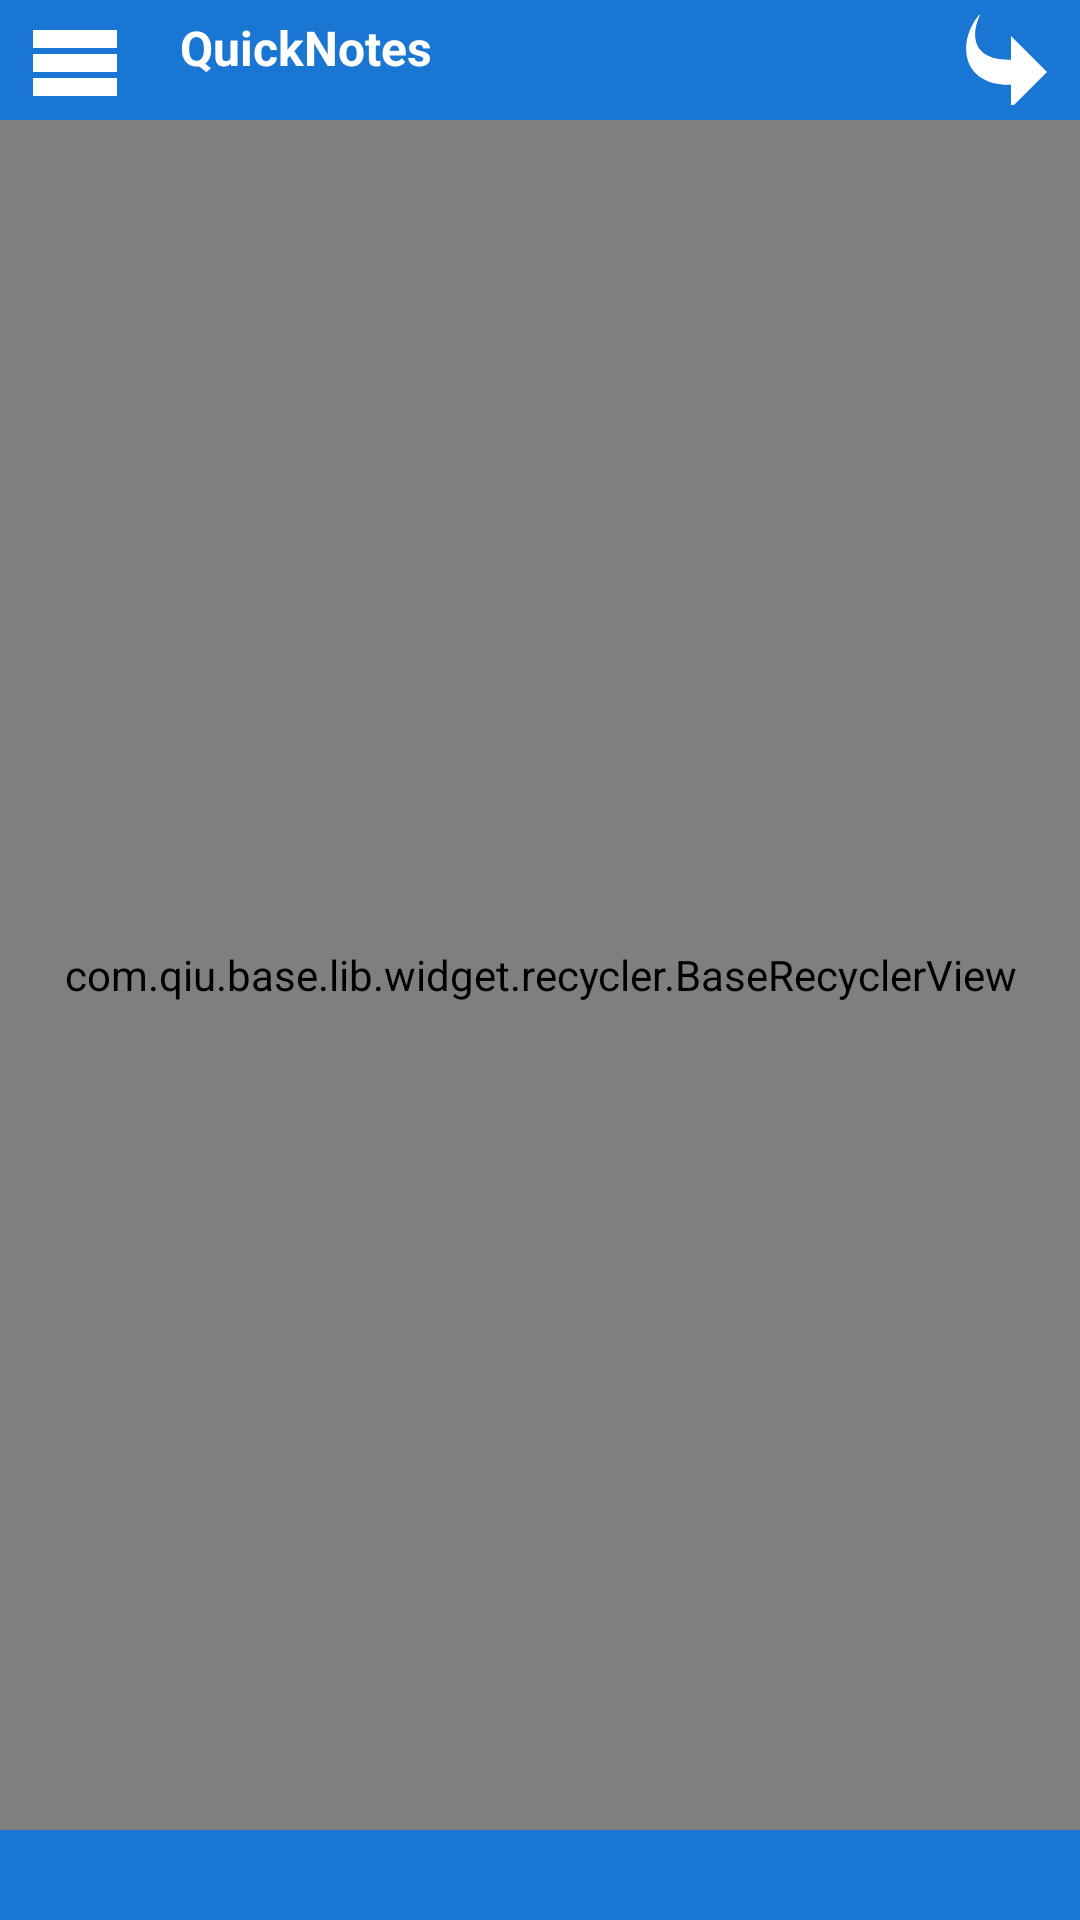

The Android layout XML behind this screen, and the referenced resources:
<!-- AndroidManifest.xml: application theme AppTheme -->
<!-- res/layout/fragment_base_note.xml -->
<?xml version="1.0" encoding="utf-8"?>
<RelativeLayout xmlns:android="http://schemas.android.com/apk/res/android"
    android:layout_width="match_parent"
    android:layout_height="match_parent">

    <RelativeLayout
        android:id="@+id/action_bar_layout"
        android:layout_width="match_parent"
        android:layout_height="40dp"
        android:layout_alignParentTop="true"
        android:background="@color/blue_700"
        android:gravity="center_vertical">

        <ImageView
            android:id="@+id/btn_left_menu"
            style="@style/ActionBarMenuIcon"
            android:layout_alignParentStart="true"
            android:layout_alignParentLeft="true"
            android:layout_marginStart="10dp"
            android:layout_marginLeft="10dp"
            android:src="@drawable/ic_action_bar_left_menu" />

        <TextView
            android:id="@+id/title"
            android:layout_width="wrap_content"
            android:layout_height="wrap_content"
            android:layout_marginStart="20dp"
            android:layout_marginLeft="20dp"
            android:layout_toEndOf="@id/btn_left_menu"
            android:layout_toRightOf="@id/btn_left_menu"
            android:text="@string/app_name"
            android:textColor="@color/write"
            android:textSize="16sp"
            android:textStyle="bold" />

        <ImageView
            android:id="@+id/btn_edit_undo"
            style="@style/ActionBarMenuIcon"
            android:layout_alignParentEnd="true"
            android:layout_alignParentRight="true"
            android:layout_marginEnd="10dp"
            android:layout_marginRight="10dp"
            android:src="@drawable/ic_action_bar_forward" />

        <ImageView
            android:id="@+id/btn_delete_note"
            style="@style/ActionBarMenuIcon"
            android:layout_marginEnd="10dp"
            android:layout_marginRight="10dp"
            android:layout_toStartOf="@id/btn_edit_undo"
            android:layout_toLeftOf="@id/btn_edit_undo"
            android:src="@drawable/ic_delete_write" />
    </RelativeLayout>

    <com.qiu.base.lib.widget.recycler.BaseRecyclerView
        android:id="@+id/base_note_content"
        android:layout_width="match_parent"
        android:layout_height="match_parent"
        android:layout_above="@+id/bottom_bar_container"
        android:layout_below="@id/action_bar_layout" />

    <LinearLayout
        android:id="@+id/bottom_bar_container"
        android:layout_width="match_parent"
        android:layout_height="30dp"
        android:layout_alignParentBottom="true"
        android:background="@color/blue_700"
        android:orientation="horizontal"
        android:weightSum="1">

        <ImageView
            android:id="@+id/btn_add_note"
            android:layout_width="0dp"
            android:layout_height="wrap_content"
            android:layout_weight="1"
            android:src="@drawable/ic_add_write" />

    </LinearLayout>
</RelativeLayout>
<!-- resources referenced by this layout -->
<resources>
  <color name="blue_700">#1976D2</color>
  <color name="write">#FFFFFF</color>
  <!-- drawable ic_action_bar_forward (drawable) -->
  <vector xmlns:android="http://schemas.android.com/apk/res/android"
      android:width="32dp"
      android:height="32dp"
      android:viewportWidth="32"
      android:viewportHeight="32">
    <path
        android:fillColor="#FFFFFFFF"
        android:pathData="M8.192,0c-3.554,6.439 -4.153,16.259 9.808,15.932v-7.932l12,12 -12,12v-7.762c-16.718,0.436 -18.58,-14.757 -9.808,-24.238z"/>
  </vector>
  <!-- drawable ic_action_bar_left_menu (drawable) -->
  <vector xmlns:android="http://schemas.android.com/apk/res/android"
      android:width="32dp"
      android:height="32dp"
      android:viewportWidth="32"
      android:viewportHeight="32">
      <path
          android:fillColor="#FFFFFFFF"
          android:pathData="M2,6h28v6h-28zM2,14h28v6h-28zM2,22h28v6h-28z" />
  </vector>
  <string name="app_name">QuickNotes</string>
  <style name="ActionBarMenuIcon" parent="Widget.AppCompat.ImageButton">
          <item name="android:layout_width">30dp</item>
          <item name="android:layout_height">30dp</item>
          <item name="android:contentDescription">@string/desc</item>
          <item name="android:background">@color/transparent</item>
      </style>
  <style name="AppTheme" parent="Theme.AppCompat.Light.DarkActionBar">
          
          <item name="colorPrimary">@color/colorPrimary</item>
          <item name="colorPrimaryDark">@color/colorPrimaryDark</item>
          <item name="colorAccent">@color/colorAccent</item>
      </style>
  <string name="desc">desc</string>
  <color name="transparent">#00000000</color>
  <color name="colorPrimary">@color/blue_800</color>
  <color name="colorPrimaryDark">@color/blue_900</color>
  <color name="colorAccent">#D81B60</color>
  <color name="blue_800">#1565C0</color>
  <color name="blue_900">#0D47A1</color>
</resources>
